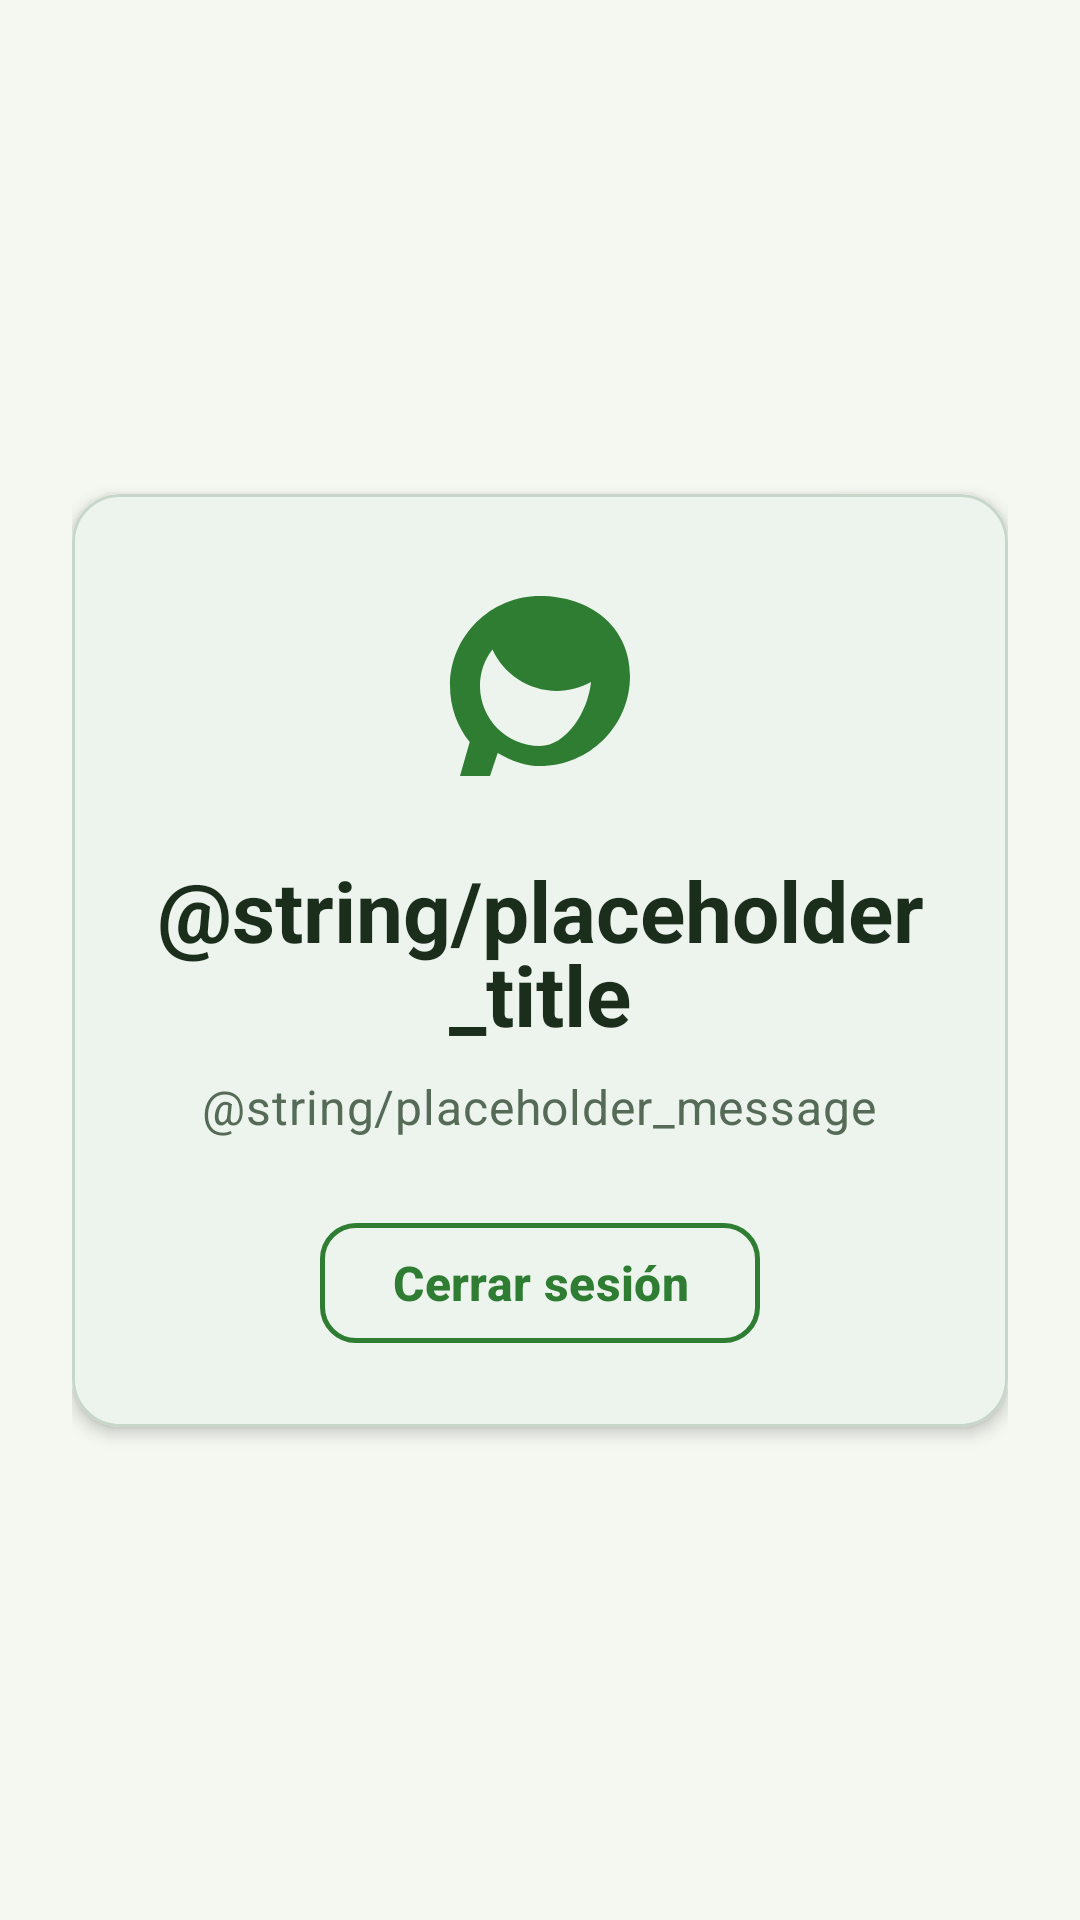

Android layout source for this screen:
<!-- AndroidManifest.xml: application theme Theme.CosechaLocal -->
<!-- res/layout/fragment_placeholder.xml -->
<?xml version="1.0" encoding="utf-8"?>
<androidx.constraintlayout.widget.ConstraintLayout xmlns:android="http://schemas.android.com/apk/res/android"
    xmlns:app="http://schemas.android.com/apk/res-auto"
    xmlns:tools="http://schemas.android.com/tools"
    android:layout_width="match_parent"
    android:layout_height="match_parent"
    android:background="@color/bg_light"
    android:padding="@dimen/spacing_large"
    tools:context=".ui.common.PlaceholderFragment">

    <com.google.android.material.card.MaterialCardView
        android:id="@+id/cardPlaceholder"
        style="@style/Widget.CosechaLocal.Card"
        android:layout_width="0dp"
        android:layout_height="wrap_content"
        app:layout_constraintBottom_toBottomOf="parent"
        app:layout_constraintEnd_toEndOf="parent"
        app:layout_constraintStart_toStartOf="parent"
        app:layout_constraintTop_toTopOf="parent">

        <LinearLayout
            android:layout_width="match_parent"
            android:layout_height="wrap_content"
            android:gravity="center"
            android:orientation="vertical"
            android:padding="@dimen/spacing_large">

            <ImageView
                android:id="@+id/ivPlaceholderIcon"
                android:layout_width="@dimen/placeholder_icon_size"
                android:layout_height="@dimen/placeholder_icon_size"
                android:contentDescription="@string/placeholder_title"
                android:src="@drawable/ic_sprout"
                app:tint="@color/primary_green" />

            <TextView
                android:id="@+id/tvPlaceholderTitle"
                style="@style/Widget.CosechaLocal.Title"
                android:layout_width="wrap_content"
                android:layout_height="wrap_content"
                android:layout_marginTop="@dimen/spacing_medium"
                android:gravity="center"
                android:text="@string/placeholder_title" />

            <TextView
                android:id="@+id/tvPlaceholderMessage"
                style="@style/Widget.CosechaLocal.Subtitle"
                android:layout_width="wrap_content"
                android:layout_height="wrap_content"
                android:layout_marginTop="@dimen/spacing_small"
                android:gravity="center"
                android:text="@string/placeholder_message" />

            <com.google.android.material.button.MaterialButton
                android:id="@+id/btnLogout"
                style="@style/Widget.CosechaLocal.Button.Secondary"
                android:layout_width="wrap_content"
                android:layout_height="wrap_content"
                android:layout_marginTop="@dimen/spacing_large"
                android:text="@string/btn_logout" />
        </LinearLayout>
    </com.google.android.material.card.MaterialCardView>

</androidx.constraintlayout.widget.ConstraintLayout>
<!-- resources referenced by this layout -->
<resources>
  <color name="bg_light">#F5F8F1</color>
  <color name="primary_green">#2E7D32</color>
  <dimen name="placeholder_icon_size">80dp</dimen>
  <dimen name="spacing_large">24dp</dimen>
  <dimen name="spacing_medium">16dp</dimen>
  <dimen name="spacing_small">8dp</dimen>
  <!-- drawable ic_sprout (drawable) -->
  <vector xmlns:android="http://schemas.android.com/apk/res/android"
      android:width="24dp"
      android:height="24dp"
      android:viewportWidth="24"
      android:viewportHeight="24">
      <path
          android:fillColor="#FFFFFFFF"
          android:pathData="M12,3c-4.97,0 -9,4.03 -9,9 0,2.12 0.74,4.07 1.97,5.61L4,21h3l0.77,-2.31C9.28,19.57 10.59,20 12,20c4.97,0 9,-4.03 9,-9s-4.03,-8 -9,-8zM12,18c-3.31,0 -6,-2.69 -6,-6 0,-1.37 0.46,-2.63 1.24,-3.64 1.13,2.44 3.58,4.14 6.44,4.14 1.24,0 2.4,-0.32 3.42,-0.89C16.8,14.61 14.62,18 12,18z" />
  </vector>
  <string name="btn_logout">Cerrar sesión</string>
  <style name="Widget.CosechaLocal.Button.Secondary" parent="Widget.Material3.Button.OutlinedButton">
          <item name="strokeColor">@color/primary_green</item>
          <item name="strokeWidth">1.5dp</item>
          <item name="android:textColor">@color/primary_green</item>
          <item name="android:minHeight">@dimen/button_min_height</item>
          <item name="cornerRadius">@dimen/corner_radius_button</item>
          <item name="android:textStyle">bold</item>
          <item name="android:textSize">@dimen/text_size_subtitle</item>
          <item name="iconTint">@color/primary_green</item>
      </style>
  <style name="Widget.CosechaLocal.Card" parent="Widget.Material3.CardView.Elevated">
          <item name="cardCornerRadius">@dimen/corner_radius_large</item>
          <item name="cardElevation">3dp</item>
          <item name="cardBackgroundColor">@color/card_surface</item>
          <item name="strokeColor">@color/divider_color</item>
          <item name="strokeWidth">1dp</item>
      </style>
  <style name="Widget.CosechaLocal.Subtitle" parent="TextAppearance.Material3.BodyMedium">
          <item name="android:textColor">@color/text_secondary</item>
          <item name="android:textSize">@dimen/text_size_subtitle</item>
      </style>
  <style name="Widget.CosechaLocal.Title" parent="TextAppearance.Material3.TitleLarge">
          <item name="android:textColor">@color/text_primary</item>
          <item name="android:textStyle">bold</item>
          <item name="android:textSize">@dimen/text_size_header</item>
      </style>
  <style name="Theme.CosechaLocal" parent="Base.Theme.CosechaLocal" />
  <dimen name="button_min_height">48dp</dimen>
  <dimen name="corner_radius_button">12dp</dimen>
  <dimen name="text_size_subtitle">16sp</dimen>
  <dimen name="corner_radius_large">16dp</dimen>
  <color name="card_surface">#FFFFFF</color>
  <color name="divider_color">#C8D6C9</color>
  <color name="text_secondary">#556B58</color>
  <color name="text_primary">#1B2E1C</color>
  <dimen name="text_size_header">28sp</dimen>
  <color name="white">#FFFFFF</color>
  <color name="dark_green">#1B4D2B</color>
  <color name="amber_accent">#F9A825</color>
  <color name="black">#000000</color>
  <color name="chip_selected_bg">#E8F5E9</color>
  <color name="error_red">#C62828</color>
</resources>
